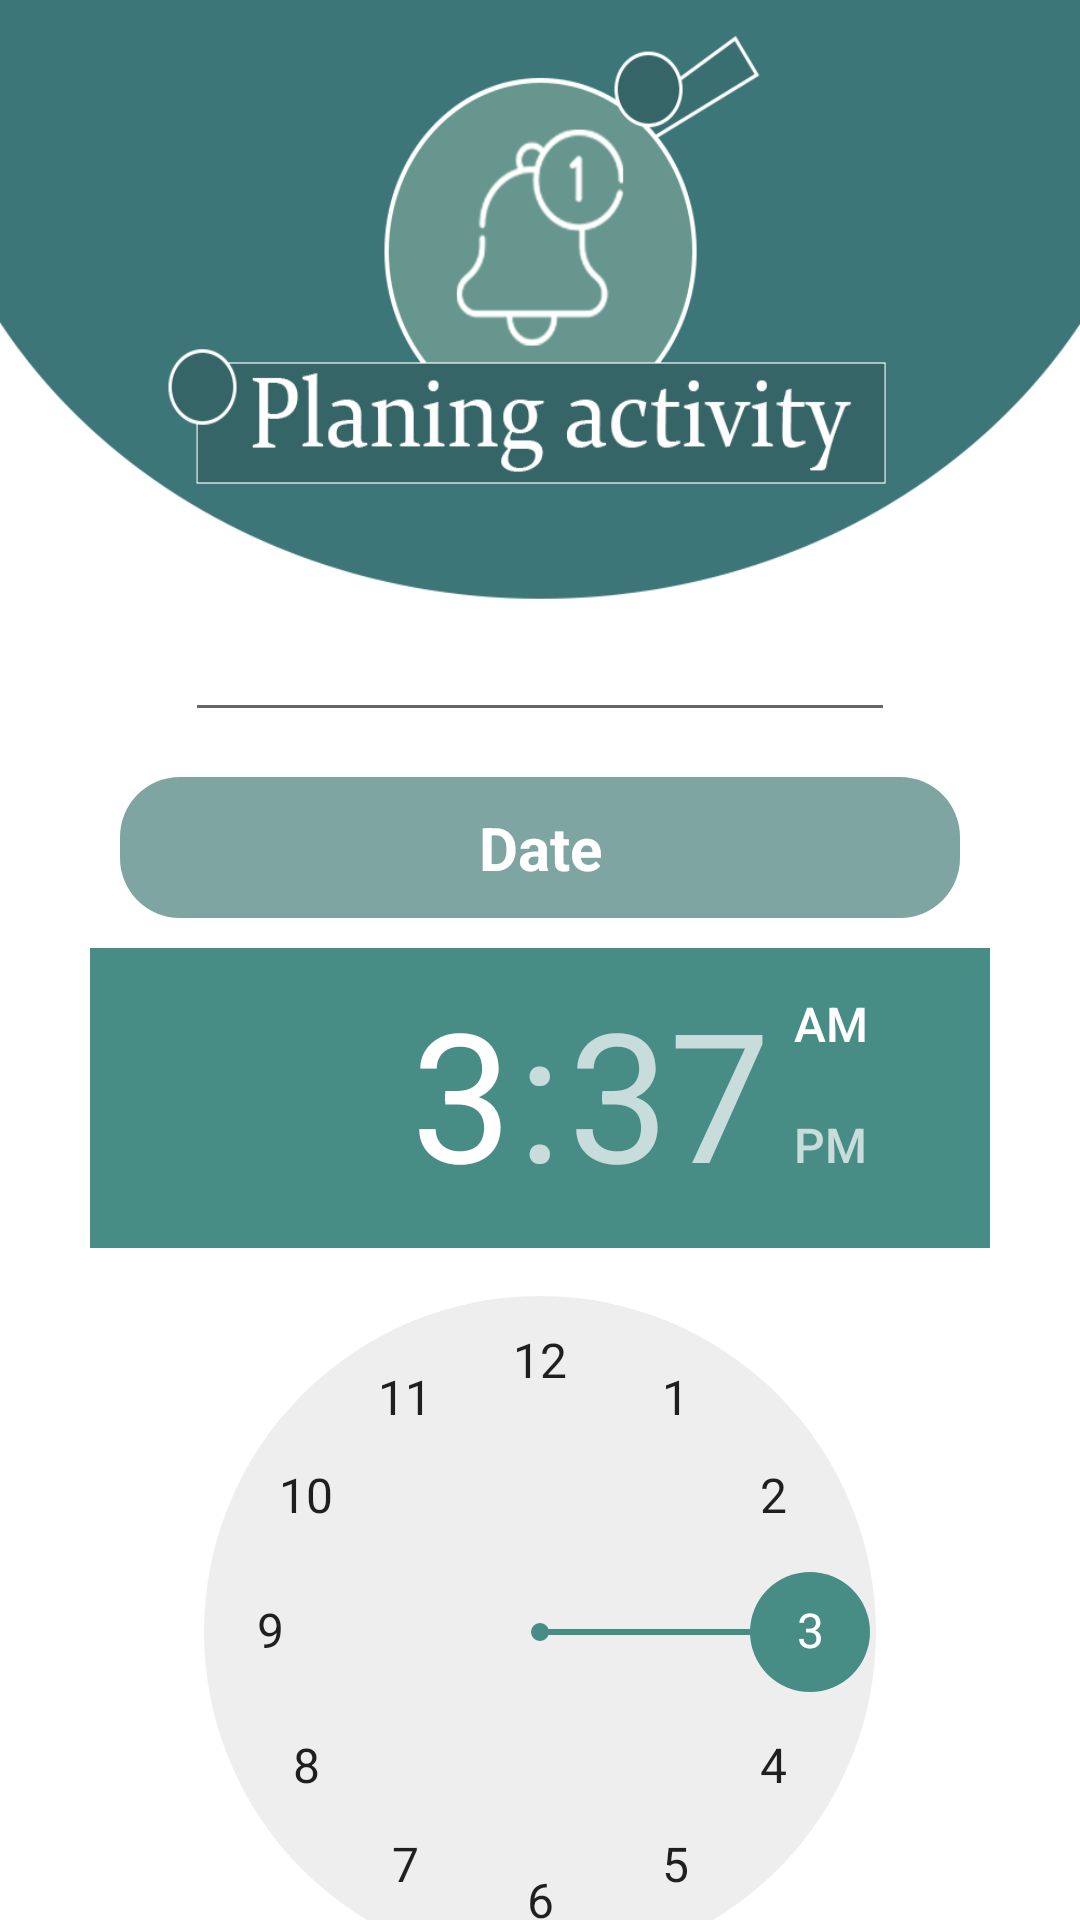

The Android layout XML behind this screen, and the referenced resources:
<!-- AndroidManifest.xml: application theme Theme.ThirdFemaleFitness -->
<!-- res/layout/activity_event_edit.xml -->
<?xml version="1.0" encoding="utf-8"?>
<LinearLayout xmlns:android="http://schemas.android.com/apk/res/android"
    xmlns:app="http://schemas.android.com/apk/res-auto"
    xmlns:tools="http://schemas.android.com/tools"
    android:layout_width="match_parent"
    android:layout_height="match_parent"
    android:orientation="vertical"
    tools:context=".EventEditActivity">
    <Toolbar
        android:id="@+id/tbSport"
        android:layout_width="match_parent"
        android:layout_height="200dp"
        android:layout_marginTop="0dp"
        android:background="@drawable/toolbar_add_event" />

    <EditText
        android:id="@+id/eventNameET"
        android:layout_width="wrap_content"
        android:layout_height="wrap_content"
        android:layout_gravity="center"
        android:textSize="20sp"
        android:textStyle="bold"
        android:textColor="@color/colorLightGreen"
        android:ems="10"
        android:inputType="text"/>

    <TextView
        android:id="@+id/eventDateTV"
        android:layout_width="280dp"
        android:layout_height="wrap_content"
        android:layout_gravity="center"
        android:layout_marginTop="15dp"
        android:text="Date"
        android:textSize="20sp"
        android:padding="10dp"
        android:textStyle="bold"
        android:background="@drawable/round_corners_bt"
        android:textAlignment="center"
        android:textColor="@color/white"/>

    <TimePicker
        android:id="@+id/timePicker"
        android:layout_width="300dp"
        android:layout_height="350dp"
        android:layout_marginTop="10dp"
        android:layout_gravity="center" />

    <Button
        android:layout_marginTop="10dp"
        android:layout_width="100dp"
        android:layout_height="wrap_content"
        android:text="Save"
        android:textColor="@color/white"
        android:background="@drawable/round_corners_bt"
        android:padding="5dp"
        android:textStyle="bold"
        android:onClick="saveEventAction"
        android:layout_gravity="center"
        android:textSize="20sp"/>

</LinearLayout>
<!-- resources referenced by this layout -->
<resources>
  <color name="colorLightGreen">#256A63</color>
  <color name="white">#FFFFFFFF</color>
  <!-- drawable round_corners_bt (drawable-v24) -->
  <?xml version="1.0" encoding="utf-8"?>
  <shape
      android:shape="rectangle"
      xmlns:android="http://schemas.android.com/apk/res/android">
      <solid android:color="#97266862"/>
      <corners android:radius="20dp"/>
  </shape>
  <!-- drawable toolbar_add_event: png bitmap (drawable, 58490 bytes) -->
  <style name="Theme.ThirdFemaleFitness" parent="Theme.MaterialComponents.DayNight.NoActionBar">
          
          <item name="colorPrimary">@color/teal_700</item>
          <item name="colorPrimaryVariant">@color/teal_700</item>
          <item name="colorOnPrimary">@color/white</item>
          
          <item name="colorSecondary">@color/colorLightGreen1</item>
          <item name="colorSecondaryVariant">@color/teal_700</item>
          <item name="colorOnSecondary">@color/black</item>
          
          <item name="android:statusBarColor" tools:targetApi="l">?attr/colorPrimaryVariant</item>
          
      </style>
  <color name="teal_700">#FF018786</color>
  <color name="colorLightGreen1">#478D86</color>
  <color name="black">#FF000000</color>
</resources>
